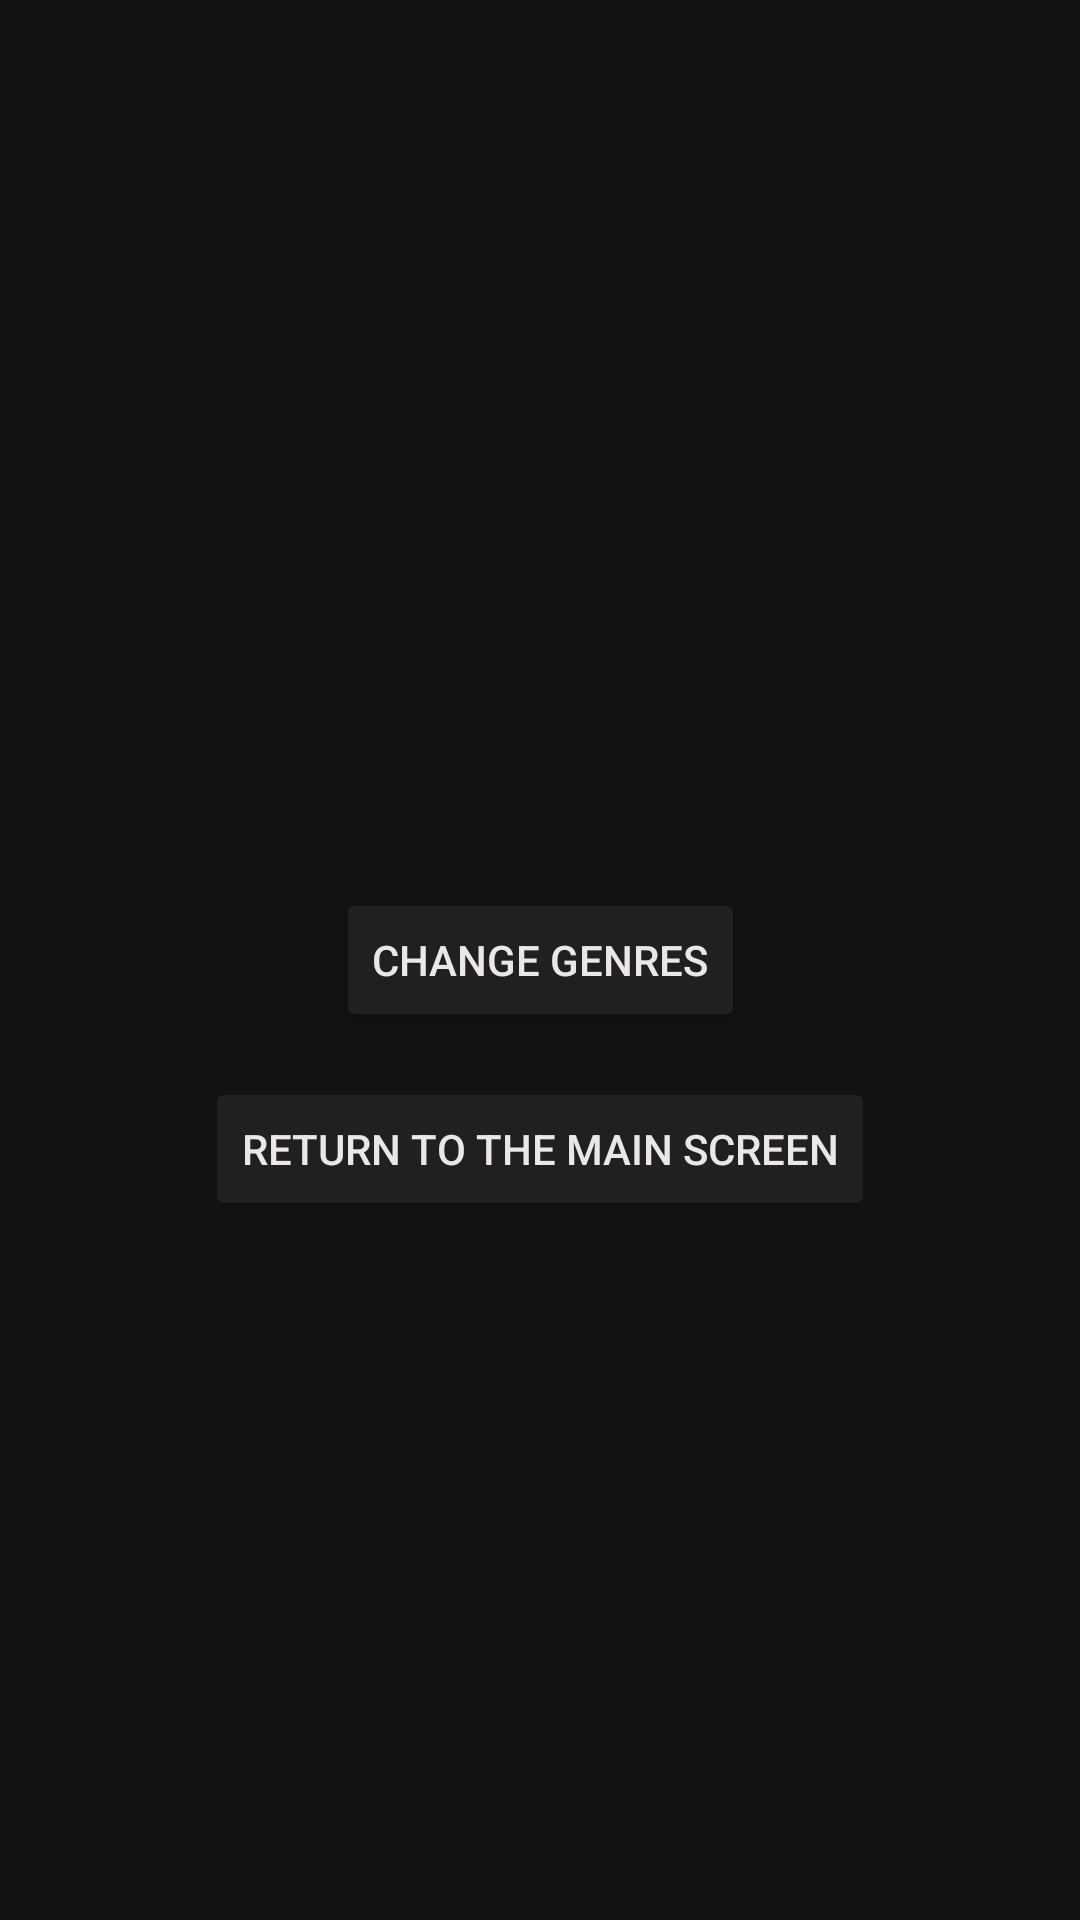

Layout XML and referenced resources for this Android screen:
<!-- AndroidManifest.xml: application theme Theme.GameGenresHub -->
<!-- res/layout/fragment_settings.xml -->
<?xml version="1.0" encoding="utf-8"?>
<androidx.constraintlayout.widget.ConstraintLayout xmlns:android="http://schemas.android.com/apk/res/android"
    xmlns:app="http://schemas.android.com/apk/res-auto"
    xmlns:tools="http://schemas.android.com/tools"
    android:layout_width="match_parent"
    android:layout_height="match_parent"
    tools:context=".presentation.settings.SettingsFragment">

    <ImageView
        android:id="@+id/userImage"
        android:layout_width="170dp"
        android:layout_height="170dp"
        android:layout_marginTop="50dp"
        app:layout_constraintEnd_toEndOf="parent"
        app:layout_constraintStart_toStartOf="parent"
        app:layout_constraintTop_toTopOf="parent"
        tools:src="@drawable/default_user_image" />

    <TextView
        android:id="@+id/userName"
        android:layout_width="wrap_content"
        android:layout_height="wrap_content"
        android:layout_marginTop="30dp"
        android:textColor="@color/white"
        android:textSize="24sp"
        android:textStyle="bold"
        app:layout_constraintEnd_toEndOf="parent"
        app:layout_constraintStart_toStartOf="parent"
        app:layout_constraintTop_toBottomOf="@id/userImage"
        tools:text="Katarina Bartolovic" />

    <TextView
        android:id="@+id/userEmail"
        android:layout_width="wrap_content"
        android:layout_height="wrap_content"
        android:layout_marginTop="10dp"
        app:layout_constraintEnd_toEndOf="parent"
        app:layout_constraintStart_toStartOf="parent"
        app:layout_constraintTop_toBottomOf="@id/userName"
        tools:text="katariningmail@gmail.com" />

    <Button
        android:id="@+id/signOutButton"
        android:layout_width="wrap_content"
        android:layout_height="wrap_content"
        android:layout_marginTop="15dp"
        android:backgroundTint="@color/gray"
        android:text="@string/sign_out"
        android:textColor="@color/text"
        app:layout_constraintEnd_toEndOf="parent"
        app:layout_constraintStart_toStartOf="parent"
        app:layout_constraintTop_toBottomOf="@id/userEmail" />

    <androidx.constraintlayout.widget.Group
        android:id="@+id/userGroup"
        android:layout_width="wrap_content"
        android:layout_height="wrap_content"
        android:visibility="gone"
        app:constraint_referenced_ids="signOutButton,userName,userEmail,userImage"
        tools:visibility="gone" />

    <Button
        android:id="@+id/changeGenreButton"
        android:layout_width="wrap_content"
        android:layout_height="wrap_content"
        android:backgroundTint="@color/gray"
        android:text="@string/change_genres"
        android:textColor="@color/text"
        app:layout_constraintBottom_toBottomOf="parent"
        app:layout_constraintEnd_toEndOf="parent"
        app:layout_constraintStart_toStartOf="parent"
        app:layout_constraintTop_toBottomOf="@id/signOutButton" />
    <Button
        android:id="@+id/returnToHomeButton"
        android:layout_width="wrap_content"
        android:layout_height="wrap_content"
        android:backgroundTint="@color/gray"
        android:text="@string/return_to_the_main_screen"
        android:textColor="@color/text"
        android:layout_marginTop="15dp"
        app:layout_constraintEnd_toEndOf="parent"
        app:layout_constraintStart_toStartOf="parent"
        app:layout_constraintTop_toBottomOf="@id/changeGenreButton" />

</androidx.constraintlayout.widget.ConstraintLayout>
<!-- resources referenced by this layout -->
<resources>
  <color name="gray">#202020</color>
  <color name="text">#EAE7E6</color>
  <color name="white">#FFFFFFFF</color>
  <string name="change_genres">Change genres</string>
  <string name="return_to_the_main_screen">Return to the main screen</string>
  <string name="sign_out">Sign out</string>
  <style name="Theme.GameGenresHub" parent="Theme.MaterialComponents.NoActionBar" />
</resources>
